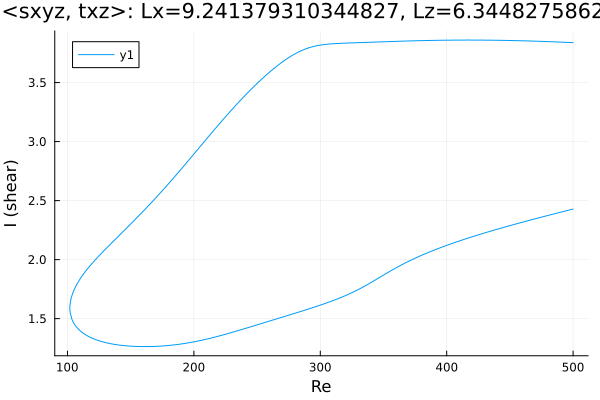

Source data for this figure (header and first rows):
Re, shear
500.0, 3.838
499.7, 3.838
498.3, 3.839
496.9, 3.84
495.5, 3.84
494.1, 3.841
492.7, 3.842
491.3, 3.842
489.8, 3.843
488.4, 3.844
487, 3.844
485.6, 3.845
484.2, 3.845
482.8, 3.846
481.4, 3.846
479.9, 3.847
478.5, 3.848
477.1, 3.848
475.7, 3.849
474.3, 3.849
472.9, 3.85
471.5, 3.85
470, 3.851
468.6, 3.851
467.2, 3.852
465.8, 3.852
464.4, 3.853
463, 3.853
461.6, 3.853
460.1, 3.854
458.7, 3.854
457.3, 3.855
455.9, 3.855
454.5, 3.855
453.1, 3.856
451.7, 3.856
450.2, 3.856
448.8, 3.857
447.4, 3.857
446, 3.857
444.6, 3.857
443.2, 3.858
441.8, 3.858
440.3, 3.858
438.9, 3.858
437.5, 3.859
436.1, 3.859
434.7, 3.859
433.3, 3.859
431.9, 3.859
430.4, 3.859
429, 3.86
427.6, 3.86
426.2, 3.86
424.8, 3.86
423.4, 3.86
422, 3.86
420.5, 3.86
419.1, 3.86
417.7, 3.86
... 568 more rows
